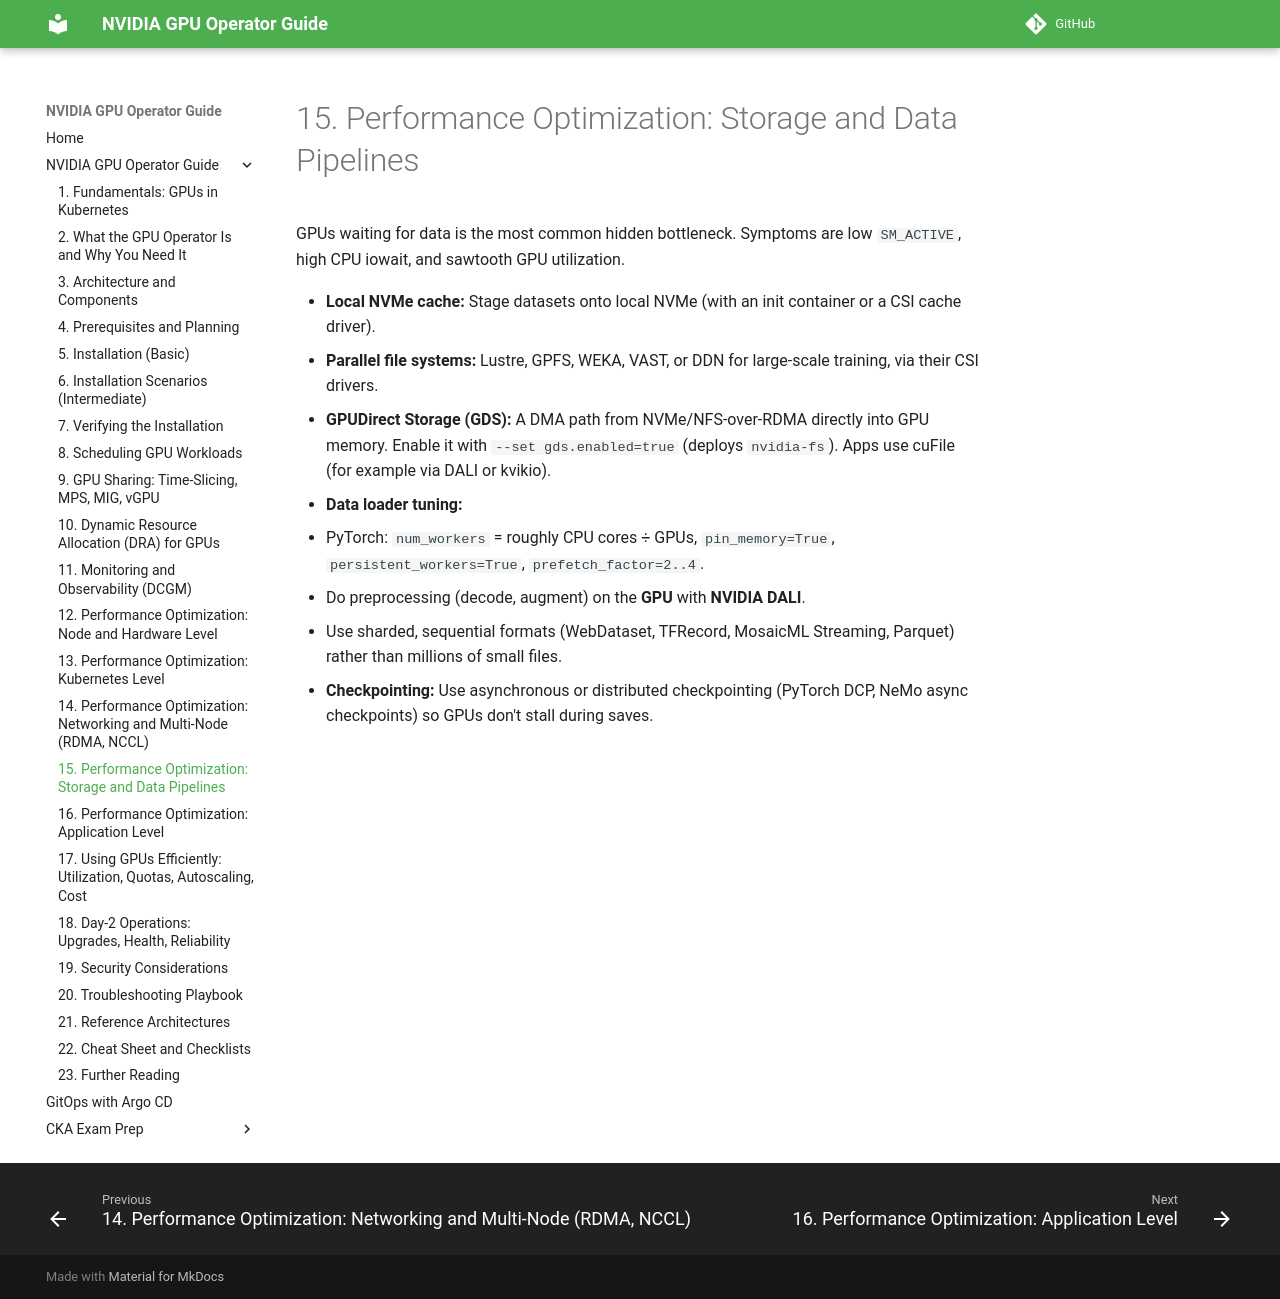

repository: hareeshmlops319/kubernetes · page: 15-performance-optimization/index.html · generator: mkdocs

# 15. Performance Optimization: Storage and Data Pipelines


GPUs waiting for data is the most common hidden bottleneck. Symptoms are low `SM_ACTIVE`, high CPU iowait, and sawtooth GPU utilization.

- **Local NVMe cache:** Stage datasets onto local NVMe (with an init container or a CSI cache driver).
- **Parallel file systems:** Lustre, GPFS, WEKA, VAST, or DDN for large-scale training, via their CSI drivers.
- **GPUDirect Storage (GDS):** A DMA path from NVMe/NFS-over-RDMA directly into GPU memory. Enable it with `--set gds.enabled=true` (deploys `nvidia-fs`). Apps use cuFile (for example via DALI or kvikio).
- **Data loader tuning:**
  - PyTorch: `num_workers` = roughly CPU cores ÷ GPUs, `pin_memory=True`, `persistent_workers=True`, `prefetch_factor=2..4`.
  - Do preprocessing (decode, augment) on the **GPU** with **NVIDIA DALI**.
  - Use sharded, sequential formats (WebDataset, TFRecord, MosaicML Streaming, Parquet) rather than millions of small files.
- **Checkpointing:** Use asynchronous or distributed checkpointing (PyTorch DCP, NeMo async checkpoints) so GPUs don't stall during saves.
